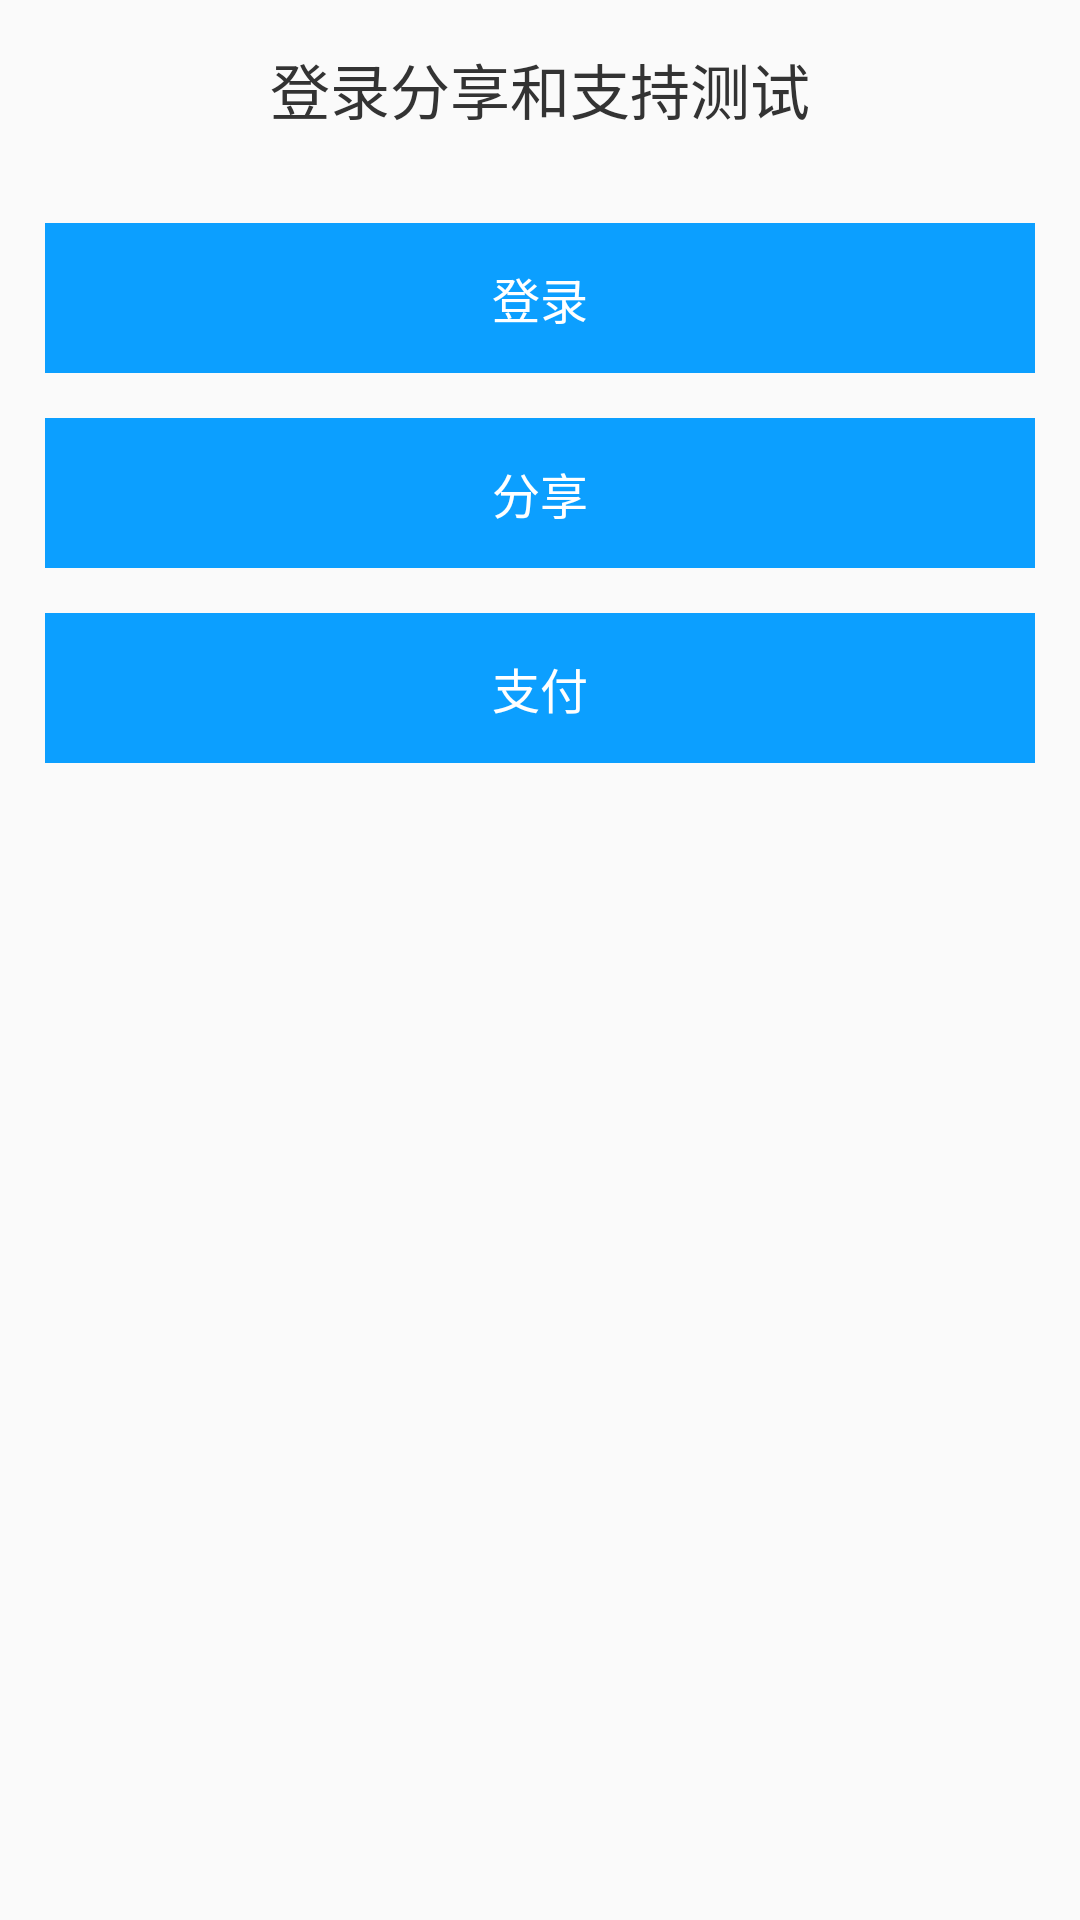

Reconstruct the res/layout file that produces this screen, plus the resources it refers to.
<!-- AndroidManifest.xml: application theme AppTheme -->
<!-- res/layout/activity_main.xml -->
<?xml version="1.0" encoding="utf-8"?>
<LinearLayout xmlns:android="http://schemas.android.com/apk/res/android"
    xmlns:app="http://schemas.android.com/apk/res-auto"
    xmlns:tools="http://schemas.android.com/tools"
    android:layout_width="match_parent"
    android:layout_height="match_parent"
    android:padding="15dp"
    android:orientation="vertical"
    tools:context="com.example.zn.loginshareandpaydemo.MainActivity">

    <TextView
        android:layout_width="wrap_content"
        android:layout_height="wrap_content"
        android:layout_gravity="center"
        android:textSize="20sp"
        android:textColor="@color/color_title"
        android:text="@string/main_title"/>

    <TextView
        android:id="@+id/main_btn_login"
        android:layout_width="match_parent"
        android:layout_height="50dp"
        android:layout_gravity="center"
        android:gravity="center"
        android:layout_marginTop="30dp"
        android:background="@color/color_blue"
        android:textSize="16sp"
        android:textColor="@color/color_white"
        android:text="@string/main_btn_login"/>

    <TextView
        android:id="@+id/main_btn_share"
        android:layout_width="match_parent"
        android:layout_height="50dp"
        android:layout_gravity="center"
        android:gravity="center"
        android:layout_marginTop="15dp"
        android:background="@color/color_blue"
        android:textSize="16sp"
        android:textColor="@color/color_white"
        android:text="@string/main_btn_share"/>

    <TextView
        android:id="@+id/main_btn_pay"
        android:layout_width="match_parent"
        android:layout_height="50dp"
        android:layout_gravity="center"
        android:gravity="center"
        android:layout_marginTop="15dp"
        android:background="@color/color_blue"
        android:textSize="16sp"
        android:textColor="@color/color_white"
        android:text="@string/main_btn_pay"/>

</LinearLayout>
<!-- resources referenced by this layout -->
<resources>
  <color name="color_blue">#0C9FFF</color>
  <color name="color_title">#333333</color>
  <color name="color_white">#ffffff</color>
  <string name="main_btn_login">登录</string>
  <string name="main_btn_pay">支付</string>
  <string name="main_btn_share">分享</string>
  <string name="main_title">登录分享和支持测试</string>
  <style name="AppTheme" parent="Theme.AppCompat.Light.DarkActionBar">
          
          <item name="colorPrimary">@color/color_title</item>
          <item name="colorPrimaryDark">@color/color_content</item>
          <item name="colorAccent">@color/color_content_supplement</item>
      </style>
  <color name="color_content">#666666</color>
  <color name="color_content_supplement">#999999</color>
</resources>
